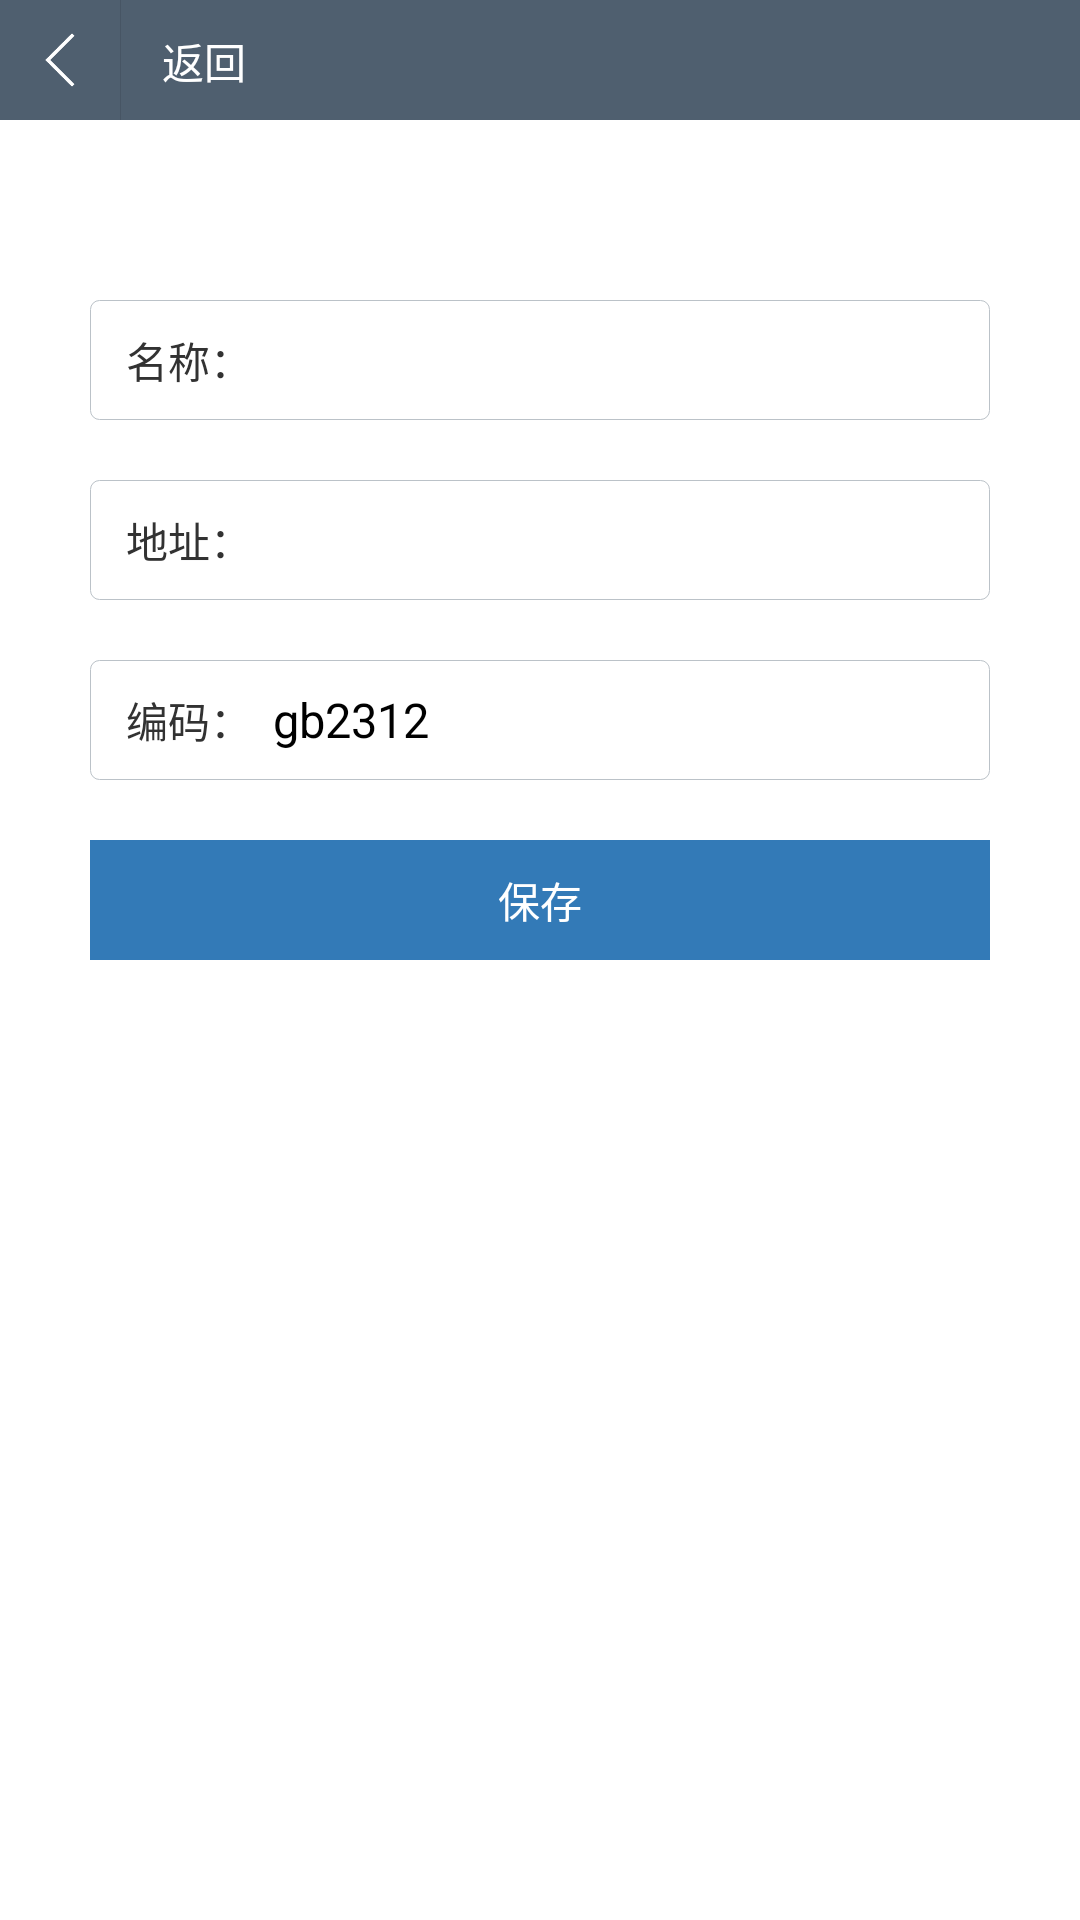

Reconstruct the res/layout file that produces this screen, plus the resources it refers to.
<!-- AndroidManifest.xml: application theme AppTheme -->
<!-- res/layout/site_add.xml -->
<?xml version="1.0" encoding="utf-8"?>
<LinearLayout xmlns:android="http://schemas.android.com/apk/res/android"
    android:layout_width="match_parent"
    android:layout_height="match_parent"
    android:orientation="vertical" >
    
    <include layout="@layout/site_info_top"></include>

    <LinearLayout 
        android:layout_width="match_parent"
        android:layout_height="match_parent"
        android:paddingLeft="30dp"
        android:paddingRight="30dp"
        android:layout_marginTop="40dp"
        android:orientation="vertical"  >
        
        <LinearLayout
            android:layout_width="match_parent"
            android:orientation="horizontal"
            style="@style/site_info_text_border" >
            
            <TextView
                android:layout_width="wrap_content"
                android:layout_height="wrap_content"
                android:text="@string/label_sitename"
                style="@style/site_info_label"></TextView>
            
            <EditText android:id="@+id/site_info_sitename"
                android:inputType="text"
                android:layout_width="0dp"
                android:layout_weight="1"
                android:layout_height="wrap_content"
                style="@style/site_info_text"
                ></EditText>
            
        </LinearLayout>
        <LinearLayout
            android:layout_width="match_parent"
            android:orientation="horizontal"
            style="@style/site_info_text_border" >
            
            <TextView
                android:layout_width="wrap_content"
                android:layout_height="wrap_content"
                android:text="@string/label_siteurl"
                style="@style/site_info_label"></TextView>
            
            <EditText android:id="@+id/site_info_siteurl"
                android:inputType="text"
                android:layout_width="0dp"
                android:layout_weight="1"
                android:layout_height="wrap_content"
                style="@style/site_info_text"
                ></EditText>
            
        </LinearLayout>
        <LinearLayout
            android:layout_width="match_parent"
            android:orientation="horizontal"
            style="@style/site_info_text_border" >
            
            <TextView
                android:layout_width="wrap_content"
                android:layout_height="wrap_content"
                android:text="@string/label_encoding"
                style="@style/site_info_label"></TextView>
            
            <Spinner android:id="@+id/site_info_encoding"
                android:layout_width="0dp"
                android:layout_weight="1"
                android:layout_height="wrap_content"
                android:entries="@array/encoding"
                style="@style/site_info_text"
                ></Spinner>
            
        </LinearLayout>
        <Button android:id="@+id/site_info_save" 
            android:text="@string/btn_save"
            style="@style/button_save"
            ></Button>
        
        
    </LinearLayout>
    
</LinearLayout>
<!-- res/layout/site_info_top.xml (included above) -->
<?xml version="1.0" encoding="utf-8"?>
<LinearLayout xmlns:android="http://schemas.android.com/apk/res/android"
    android:layout_width="match_parent"
    android:orientation="horizontal"
    style="@style/site_info_topbg"  >
    
    <ImageView android:id="@+id/btn_back"
        android:src="@drawable/btn_back"
        android:contentDescription="@string/btn_back"
        style="@style/button_back"
        ></ImageView>
    
    <TextView android:id="@+id/site_info_title"
        android:layout_width="wrap_content"
        android:layout_height="match_parent"
        android:textColor="#fff"
        android:clickable="true"
        android:paddingLeft="14dip"
        android:paddingTop="10dip"
        android:paddingBottom="10dip"
        android:background="@drawable/site_info_topline"
        android:text="@string/btn_back" />

</LinearLayout>
<!-- resources referenced by this layout -->
<resources>
  <string-array name="encoding">
          <item>gb2312</item>
          <item>utf-8</item>
          <item>big5</item>
          <item>gbk</item>
      </string-array>
  <!-- drawable site_info_topline (drawable) -->
  <?xml version="1.0" encoding="utf-8"?>
  <layer-list xmlns:android="http://schemas.android.com/apk/res/android" >
      <item>
          <shape>
          	<solid android:color="#475564"></solid>
          </shape>
      </item>
  	<item android:left="1px">
  	    <shape>
  	    	<solid android:color="#4F5F6F"></solid>
  	    </shape>
  	</item>
  </layer-list>
  <string name="btn_back">返回</string>
  <string name="btn_save">保存</string>
  <string name="label_encoding">编码：</string>
  <string name="label_sitename">名称：</string>
  <string name="label_siteurl">地址：</string>
  <style name="button_back">
          <item name="android:layout_width">40.0dp</item>
          <item name="android:layout_height">40.0dip</item>
          <item name="android:paddingTop">10.0dip</item>
          <item name="android:paddingBottom">10.0dip</item>
          <item name="android:clickable">true</item>
          <item name="android:background">@drawable/button_back</item>
      </style>
  <style name="site_info_label">
          <item name="android:layout_marginLeft">10dp</item>
      </style>
  <style name="site_info_text">
          <item name="android:layout_marginLeft">7dp</item>
          <item name="android:background">@drawable/site_info_text</item>
          <item name="android:textColor">@color/item_bg_color</item>
      </style>
  <style name="site_info_text_border">
          <item name="android:layout_height">40dp</item>
          <item name="android:padding">2dp</item>
          <item name="android:paddingTop">10dp</item>
          <item name="android:layout_marginTop">20dp</item>
          <item name="android:gravity">center_vertical</item>
          <item name="android:background">@drawable/site_info_text_border</item>
      </style>
  <style name="site_info_topbg">
          <item name="android:layout_height">40.0dip</item>
          <item name="android:background">@color/item_bg_color</item>
      </style>
  <style name="AppTheme" parent="AppBaseTheme">
          
          <item name="android:windowNoTitle">true</item>
      </style>
  <style name="button">
          <item name="android:background">@drawable/button</item>
          <item name="android:layout_width">0dp</item>
       	<item name="android:layout_weight">1</item>
          <item name="android:layout_height">40.0dip</item>
          <item name="android:paddingTop">10.0dip</item>
          <item name="android:paddingBottom">10.0dip</item>
          <item name="android:layout_marginLeft">5.0dip</item>
          <item name="android:layout_marginRight">5.0dip</item>
          <item name="android:clickable">true</item>
      </style>
  <!-- drawable site_info_text (drawable) -->
  <?xml version="1.0" encoding="utf-8"?>
  <layer-list xmlns:android="http://schemas.android.com/apk/res/android" >
      <item>
          <shape>
          	<solid android:color="#ffffff"></solid>
          </shape>
      </item>
  	<item android:left="1px">
  	    <shape>
  	    	<solid android:color="#ffffff"></solid>
  	    </shape>
  	</item>
  </layer-list>
  <color name="item_bg_color">#4F5F6F</color>
  <!-- drawable site_info_text_border (drawable) -->
  <?xml version="1.0" encoding="utf-8"?>
  <shape xmlns:android="http://schemas.android.com/apk/res/android">"
      
      <solid android:color="#ffffff"></solid>
      <stroke android:width="0.01dp" android:color="#BBC2C8"></stroke>
      <corners android:radius="3dp" />
      
  </shape>
  <style name="AppBaseTheme" parent="android:Theme.Light">
          
      </style>
</resources>
